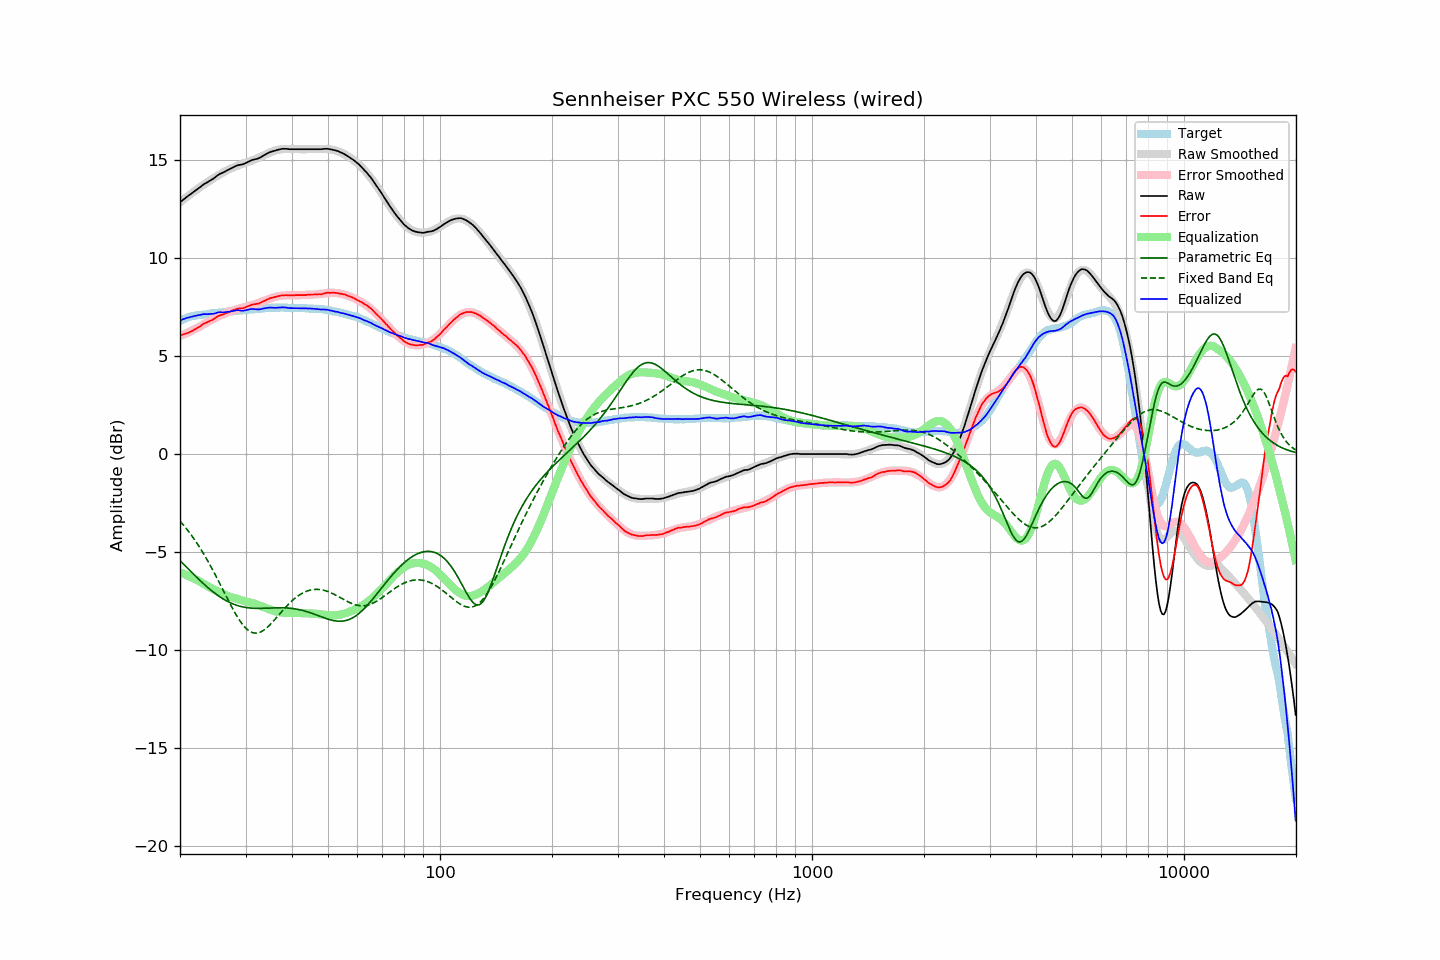

Data behind this chart, as committed beside it:
frequency, raw, error, smoothed, error_smoothed, equalization, parametric_eq, fixed_band_eq, equalized_raw, equalized_smoothed, target
20.00, 12.86, 6.06, 12.85, 6.03, -6.03, -5.44, -3.42, 6.83, 6.82, 6.80
20.20, 12.92, 6.08, 12.92, 6.07, -6.07, -5.52, -3.51, 6.85, 6.86, 6.84
20.40, 12.99, 6.11, 12.99, 6.10, -6.10, -5.61, -3.61, 6.89, 6.89, 6.88
20.61, 13.05, 6.14, 13.05, 6.14, -6.14, -5.69, -3.71, 6.91, 6.92, 6.91
20.81, 13.12, 6.17, 13.12, 6.17, -6.17, -5.77, -3.81, 6.95, 6.94, 6.95
21.02, 13.18, 6.19, 13.18, 6.21, -6.21, -5.85, -3.91, 6.97, 6.97, 6.99
21.23, 13.24, 6.23, 13.24, 6.25, -6.25, -5.94, -4.02, 6.99, 6.99, 7.01
21.44, 13.30, 6.27, 13.30, 6.29, -6.29, -6.02, -4.13, 7.01, 7.02, 7.03
21.66, 13.36, 6.31, 13.37, 6.33, -6.33, -6.10, -4.25, 7.03, 7.04, 7.05
21.87, 13.42, 6.36, 13.43, 6.37, -6.37, -6.18, -4.36, 7.05, 7.06, 7.06
22.09, 13.48, 6.40, 13.49, 6.41, -6.41, -6.26, -4.48, 7.07, 7.07, 7.08
22.31, 13.54, 6.45, 13.54, 6.45, -6.45, -6.34, -4.61, 7.09, 7.09, 7.09
22.54, 13.60, 6.50, 13.60, 6.50, -6.50, -6.42, -4.73, 7.10, 7.10, 7.10
22.76, 13.66, 6.55, 13.66, 6.54, -6.54, -6.50, -4.86, 7.12, 7.11, 7.11
22.99, 13.73, 6.62, 13.71, 6.59, -6.59, -6.57, -5.00, 7.14, 7.12, 7.11
23.22, 13.79, 6.67, 13.77, 6.64, -6.64, -6.65, -5.13, 7.15, 7.13, 7.12
23.45, 13.83, 6.70, 13.83, 6.69, -6.69, -6.72, -5.27, 7.14, 7.14, 7.13
23.69, 13.88, 6.74, 13.88, 6.74, -6.74, -6.79, -5.42, 7.14, 7.15, 7.14
23.92, 13.93, 6.78, 13.94, 6.78, -6.78, -6.86, -5.56, 7.15, 7.16, 7.15
24.16, 13.98, 6.81, 13.99, 6.83, -6.83, -6.93, -5.71, 7.15, 7.17, 7.17
24.40, 14.03, 6.84, 14.05, 6.87, -6.87, -7.00, -5.86, 7.16, 7.18, 7.19
24.65, 14.08, 6.90, 14.10, 6.91, -6.91, -7.06, -6.02, 7.17, 7.18, 7.18
24.89, 14.14, 6.95, 14.15, 6.95, -6.95, -7.13, -6.17, 7.19, 7.20, 7.19
25.14, 14.21, 7.01, 14.20, 6.99, -6.99, -7.19, -6.33, 7.22, 7.21, 7.20
25.39, 14.27, 7.06, 14.25, 7.03, -7.03, -7.25, -6.49, 7.24, 7.22, 7.21
25.65, 14.32, 7.09, 14.30, 7.07, -7.07, -7.30, -6.65, 7.25, 7.23, 7.23
25.91, 14.35, 7.12, 14.34, 7.11, -7.11, -7.35, -6.81, 7.24, 7.24, 7.23
26.16, 14.38, 7.14, 14.39, 7.15, -7.15, -7.41, -6.98, 7.23, 7.25, 7.24
26.43, 14.43, 7.18, 14.44, 7.19, -7.19, -7.45, -7.14, 7.24, 7.25, 7.25
26.69, 14.48, 7.22, 14.48, 7.22, -7.22, -7.50, -7.30, 7.26, 7.26, 7.26
26.96, 14.52, 7.24, 14.53, 7.25, -7.25, -7.54, -7.46, 7.27, 7.27, 7.28
27.23, 14.56, 7.27, 14.56, 7.28, -7.28, -7.58, -7.62, 7.28, 7.28, 7.29
27.50, 14.60, 7.31, 14.60, 7.31, -7.31, -7.62, -7.78, 7.29, 7.29, 7.29
27.77, 14.64, 7.35, 14.63, 7.33, -7.33, -7.65, -7.93, 7.31, 7.30, 7.29
28.05, 14.68, 7.37, 14.66, 7.36, -7.36, -7.69, -8.08, 7.32, 7.31, 7.31
28.33, 14.72, 7.41, 14.70, 7.38, -7.38, -7.71, -8.22, 7.34, 7.32, 7.31
28.62, 14.75, 7.43, 14.73, 7.41, -7.41, -7.74, -8.36, 7.34, 7.32, 7.32
28.90, 14.77, 7.44, 14.77, 7.43, -7.43, -7.76, -8.48, 7.34, 7.33, 7.33
29.19, 14.78, 7.45, 14.80, 7.46, -7.46, -7.79, -8.60, 7.32, 7.34, 7.33
29.48, 14.80, 7.44, 14.83, 7.48, -7.48, -7.80, -8.71, 7.32, 7.35, 7.36
29.78, 14.83, 7.48, 14.85, 7.50, -7.50, -7.82, -8.81, 7.33, 7.35, 7.35
30.08, 14.87, 7.51, 14.88, 7.52, -7.52, -7.84, -8.89, 7.35, 7.36, 7.36
30.38, 14.91, 7.55, 14.91, 7.54, -7.54, -7.85, -8.97, 7.37, 7.37, 7.36
30.68, 14.95, 7.57, 14.94, 7.56, -7.56, -7.86, -9.03, 7.39, 7.37, 7.38
30.99, 14.99, 7.61, 14.97, 7.58, -7.58, -7.86, -9.08, 7.41, 7.38, 7.38
31.30, 15.02, 7.64, 15.00, 7.61, -7.61, -7.87, -9.11, 7.41, 7.39, 7.38
31.61, 15.04, 7.65, 15.03, 7.63, -7.63, -7.88, -9.13, 7.41, 7.40, 7.39
31.93, 15.06, 7.66, 15.06, 7.66, -7.66, -7.88, -9.14, 7.40, 7.40, 7.40
32.24, 15.08, 7.68, 15.10, 7.69, -7.69, -7.88, -9.14, 7.39, 7.41, 7.40
32.57, 15.11, 7.69, 15.14, 7.72, -7.72, -7.88, -9.12, 7.39, 7.42, 7.42
32.89, 15.15, 7.73, 15.18, 7.75, -7.75, -7.88, -9.09, 7.40, 7.42, 7.42
33.22, 15.20, 7.77, 15.22, 7.78, -7.78, -7.88, -9.05, 7.42, 7.43, 7.43
33.55, 15.25, 7.81, 15.25, 7.81, -7.81, -7.87, -9.00, 7.44, 7.44, 7.44
33.89, 15.29, 7.84, 15.29, 7.84, -7.84, -7.87, -8.94, 7.45, 7.45, 7.45
34.23, 15.34, 7.89, 15.33, 7.87, -7.87, -7.87, -8.87, 7.47, 7.45, 7.45
34.57, 15.38, 7.92, 15.36, 7.91, -7.91, -7.87, -8.80, 7.47, 7.46, 7.46
34.92, 15.42, 7.96, 15.40, 7.94, -7.94, -7.86, -8.72, 7.48, 7.46, 7.46
35.27, 15.45, 7.98, 15.44, 7.97, -7.97, -7.86, -8.63, 7.48, 7.47, 7.47
35.62, 15.47, 8.00, 15.47, 8.00, -8.00, -7.85, -8.54, 7.47, 7.47, 7.47
35.97, 15.49, 8.02, 15.50, 8.02, -8.02, -7.85, -8.45, 7.47, 7.48, 7.47
... 635 more rows
